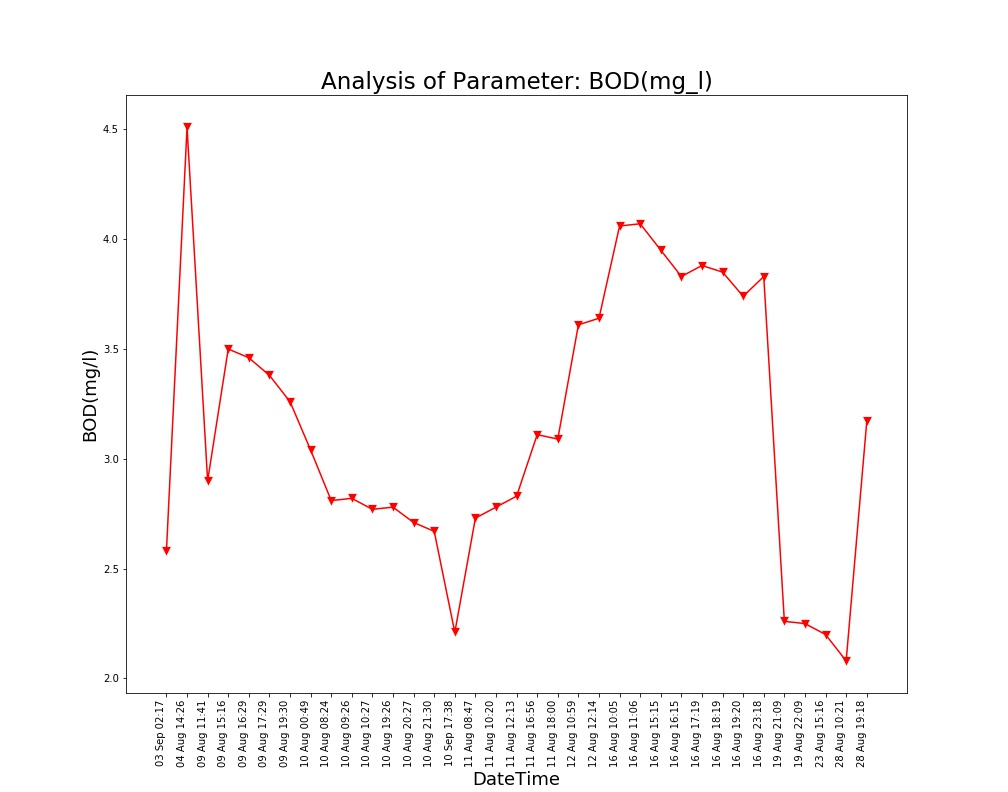

Values plotted in this chart, from the file beside it:
Unnamed: 0, DateTime, Date, Time, BOD(mg/l)
0.0, 04 Aug 14:26, 04 Aug 2021, 14:26:24, 4.51
1.0, 09 Aug 11:41, 09 Aug 2021, 11:41:48, 2.9
2.0, 09 Aug 15:16, 09 Aug 2021, 15:16:19, 3.5
3.0, 09 Aug 16:29, 09 Aug 2021, 16:29:24, 3.46
4.0, 09 Aug 17:29, 09 Aug 2021, 17:29:51, 3.38
5.0, 09 Aug 19:30, 09 Aug 2021, 19:30:40, 3.26
6.0, 10 Aug 00:49, 10 Aug 2021, 00:49:39, 3.04
7.0, 10 Aug 08:24, 10 Aug 2021, 08:24:01, 2.81
8.0, 10 Aug 09:26, 10 Aug 2021, 09:26:56, 2.82
9.0, 10 Aug 10:27, 10 Aug 2021, 10:27:28, 2.77
10.0, 10 Aug 19:26, 10 Aug 2021, 19:26:33, 2.78
11.0, 10 Aug 20:27, 10 Aug 2021, 20:27:03, 2.71
12.0, 10 Aug 21:30, 10 Aug 2021, 21:30:23, 2.67
13.0, 11 Aug 08:47, 11 Aug 2021, 08:47:06, 2.73
14.0, 11 Aug 10:20, 11 Aug 2021, 10:20:04, 2.78
15.0, 11 Aug 12:13, 11 Aug 2021, 12:13:36, 2.83
16.0, 11 Aug 16:56, 11 Aug 2021, 16:56:21, 3.11
17.0, 11 Aug 18:00, 11 Aug 2021, 18:00:02, 3.09
18.0, 12 Aug 10:59, 12 Aug 2021, 10:59:37, 3.61
19.0, 12 Aug 12:14, 12 Aug 2021, 12:14:31, 3.64
20.0, 16 Aug 10:05, 16 Aug 2021, 10:05:25, 4.06
21.0, 16 Aug 11:06, 16 Aug 2021, 11:06:03, 4.07
22.0, 16 Aug 15:15, 16 Aug 2021, 15:15:28, 3.95
23.0, 16 Aug 16:15, 16 Aug 2021, 16:15:54, 3.83
24.0, 16 Aug 17:19, 16 Aug 2021, 17:19:32, 3.88
25.0, 16 Aug 18:19, 16 Aug 2021, 18:19:53, 3.85
26.0, 16 Aug 19:20, 16 Aug 2021, 19:20:17, 3.74
27.0, 16 Aug 23:18, 16 Aug 2021, 23:18:09, 3.83
28.0, 19 Aug 21:09, 19 Aug 2021, 21:09:25, 2.26
29.0, 19 Aug 22:09, 19 Aug 2021, 22:09:52, 2.25
30.0, 23 Aug 15:16, 23 Aug 2021, 15:16:38, 2.2
31.0, 28 Aug 10:21, 28 Aug 2021, 10:21:18, 2.08
32.0, 28 Aug 19:18, 28 Aug 2021, 19:18:38, 3.17
, 03 Sep 02:17, 03 Sep 2021, 02:17:33, 2.58
, 10 Sep 17:38, 10 Sep 2021, 17:38:26, 2.21
, 12 Sep 17:30, 12 Sep 2021, 17:30:03, 2.06
